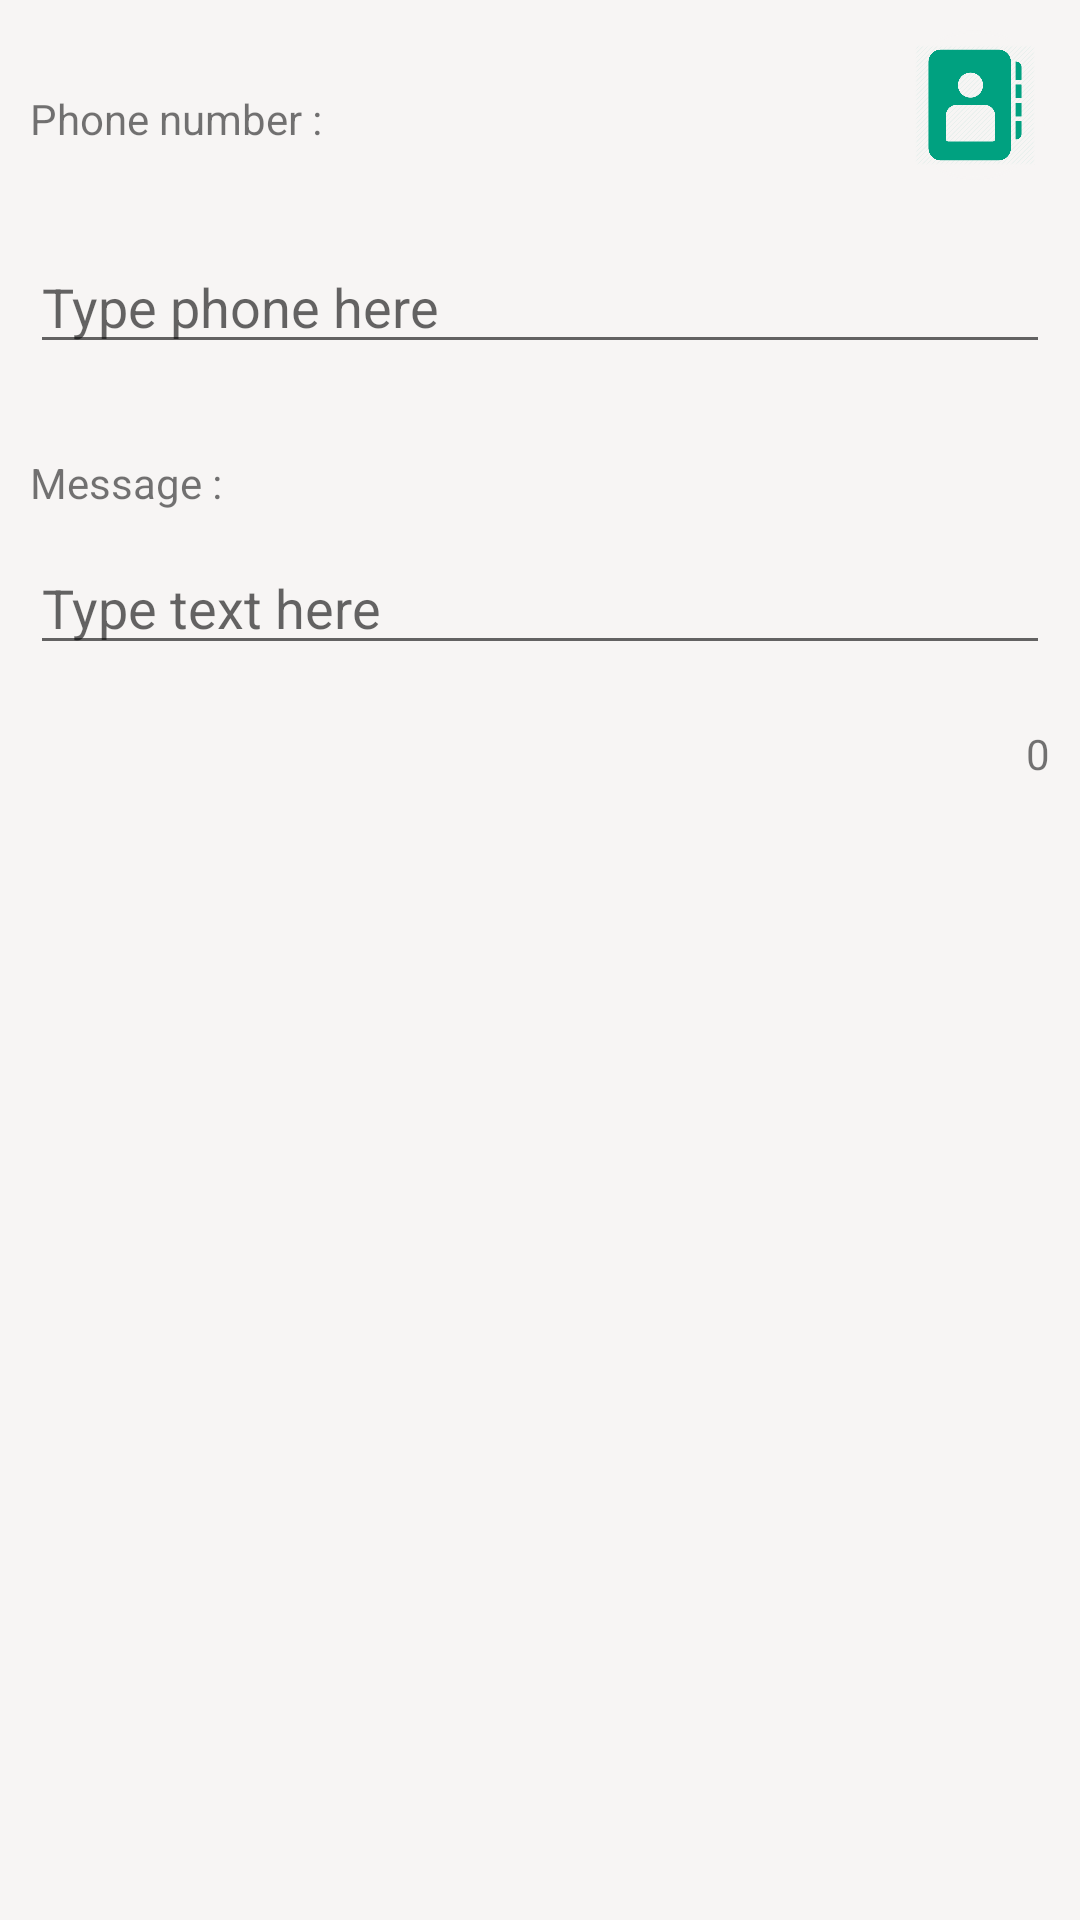

Write the Android layout XML for this screen, with the resource values it uses.
<!-- AndroidManifest.xml: application theme AppTheme -->
<!-- res/layout/add_message_fragment.xml -->
<?xml version="1.0" encoding="utf-8"?>
<LinearLayout xmlns:android="http://schemas.android.com/apk/res/android"
    xmlns:tools="http://schemas.android.com/tools"
    android:layout_width="match_parent"
    android:layout_height="match_parent"
    android:background="@color/colorPrimary"
    android:descendantFocusability="beforeDescendants"
    android:focusableInTouchMode="true"
    android:orientation="vertical"
    tools:context=".AddMessageActivity">

    <LinearLayout
        android:layout_width="match_parent"
        android:layout_height="0dp"
        android:layout_weight="5"
        android:orientation="vertical">

        <RelativeLayout

            android:layout_width="match_parent"
            android:layout_height="70dp">

            <TextView
                android:id="@+id/phone_number_textView"
                android:layout_width="wrap_content"
                android:layout_height="wrap_content"
                android:layout_alignParentTop="true"
                android:layout_marginStart="10dp"
                android:layout_marginTop="30dp"
                android:text="@string/type_phone_number" />

            <LinearLayout
                android:layout_width="70dp"
                android:layout_height="700dp"
                android:layout_alignParentBottom="true"
                android:layout_alignParentEnd="true">

                <ImageButton
                    android:id="@+id/contactsBTN"
                    android:layout_width="wrap_content"
                    android:layout_height="wrap_content"
                    android:layout_margin="10dp"
                    android:background="@drawable/circle_shape"
                    android:padding="5dp"
                    android:scaleType="fitXY"
                    android:src="@drawable/phonebook"
                    android:tint="@color/colorAccent" />
            </LinearLayout>
        </RelativeLayout>

        <EditText
            android:id="@+id/phone_numer"
            android:layout_width="match_parent"
            android:layout_height="wrap_content"
            android:layout_margin="10dp"
            android:hint="@string/enter_phone_here"
            android:inputType="phone" />

        <TextView
            android:layout_width="wrap_content"
            android:layout_height="wrap_content"
            android:layout_marginStart="10dp"
            android:layout_marginTop="20dp"
            android:text="@string/type_your_message" />

        <RelativeLayout
            android:layout_width="match_parent"
            android:layout_height="wrap_content">

            <EditText
                android:id="@+id/msg_edittext"
                android:layout_width="match_parent"
                android:layout_height="wrap_content"
                android:layout_margin="10dp"
                android:hint="@string/enter_text_here" />

            <TextView
                android:id="@+id/textView_counter"
                android:layout_width="wrap_content"
                android:layout_height="wrap_content"
                android:layout_alignParentEnd="true"
                android:layout_below="@id/msg_edittext"
                android:layout_gravity="end"
                android:layout_margin="10dp"
                android:text="0" />
        </RelativeLayout>


        <TextView
            android:id="@+id/date_and_time_txtView"
            style="@style/Base.TextAppearance.AppCompat.Large"
            android:layout_width="wrap_content"
            android:layout_height="wrap_content"
            android:layout_margin="40dp" />
    </LinearLayout>

    <LinearLayout
        android:layout_width="match_parent"
        android:layout_height="0dp"
        android:layout_marginTop="80dp"
        android:layout_weight="1"
        android:orientation="horizontal">

        <FrameLayout

            android:layout_width="0dp"
            android:layout_height="70dp"
            android:layout_weight="1">

            <ImageButton
                android:id="@+id/schedule_btn"
                android:layout_width="match_parent"
                android:layout_height="match_parent"
                android:layout_margin="10dp"
                android:background="@color/colorAccent"
                android:paddingBottom="10dp"
                android:paddingEnd="140dp"
                android:paddingStart="10dp"
                android:paddingTop="10dp"
                android:scaleType="fitXY"
                android:src="@drawable/time_left"
                android:tint="@color/white"
                android:visibility="invisible" />

            <TextView
                android:id="@+id/scheduleTXTVIEW"
                android:layout_width="wrap_content"
                android:layout_height="wrap_content"
                android:layout_gravity="center"
                android:layout_marginStart="20dp"
                android:clickable="false"
                android:visibility="invisible"
                android:text="SCHEDULE"
                android:textColor="@color/white" />
        </FrameLayout>

        <FrameLayout

            android:layout_width="0dp"
            android:layout_height="70dp"
            android:layout_weight="1">


            <ImageButton
                android:id="@+id/send_btn"
                android:layout_width="match_parent"
                android:layout_height="match_parent"
                android:layout_margin="10dp"
                android:background="@color/colorAccent"
                android:paddingBottom="10dp"
                android:paddingEnd="140dp"
                android:paddingStart="10dp"
                android:paddingTop="10dp"
                android:scaleType="fitXY"
                android:src="@drawable/send"
                android:tint="@color/white"
                android:visibility="invisible" />

            <TextView
                android:id="@+id/sendnowTXTVIEW"
                android:layout_width="wrap_content"
                android:layout_height="wrap_content"
                android:layout_gravity="center"
                android:layout_marginStart="20dp"
                android:clickable="false"
                android:text="SEND NOW"
                android:visibility="invisible"
                android:textColor="@color/white" />

        </FrameLayout>
    </LinearLayout>


</LinearLayout>
<!-- resources referenced by this layout -->
<resources>
  <color name="colorAccent">#00A180</color>
  <color name="colorPrimary">#F7F5F4</color>
  <color name="white">#ffffff</color>
  <!-- drawable circle_shape (drawable) -->
  <?xml version="1.0" encoding="utf-8"?>
  <shape xmlns:android="http://schemas.android.com/apk/res/android" android:shape="oval">
  
      <stroke android:width="1dp" android:color="@color/colorPrimary" />
      <size android:width="80dp" android:height="80dp"/>
  </shape>
  <!-- drawable phonebook: png bitmap (drawable-v24, 18704 bytes) -->
  <!-- drawable send: png bitmap (drawable-v24, 22580 bytes) -->
  <!-- drawable time_left: png bitmap (drawable-v24, 18077 bytes) -->
  <string name="enter_phone_here">Type phone here</string>
  <string name="enter_text_here">Type text here</string>
  <string name="type_phone_number">Phone number :</string>
  <string name="type_your_message">Message :</string>
  <style name="AppTheme" parent="Theme.AppCompat.Light.DarkActionBar">
          
          <item name="colorAccent">@color/colorPrimary</item>
          <item name="colorPrimaryDark">@color/colorPrimaryDark</item>
          <item name="colorPrimary">@color/colorAccent</item>
          <item name="actionOverflowButtonStyle">@style/MyOverflowButtonStyle</item>
      </style>
  <color name="colorPrimaryDark">#686768</color>
  <style name="MyOverflowButtonStyle" parent="Widget.AppCompat.ActionButton.Overflow">
          <item name="android:tint">@color/colorAccent</item>
      </style>
</resources>
